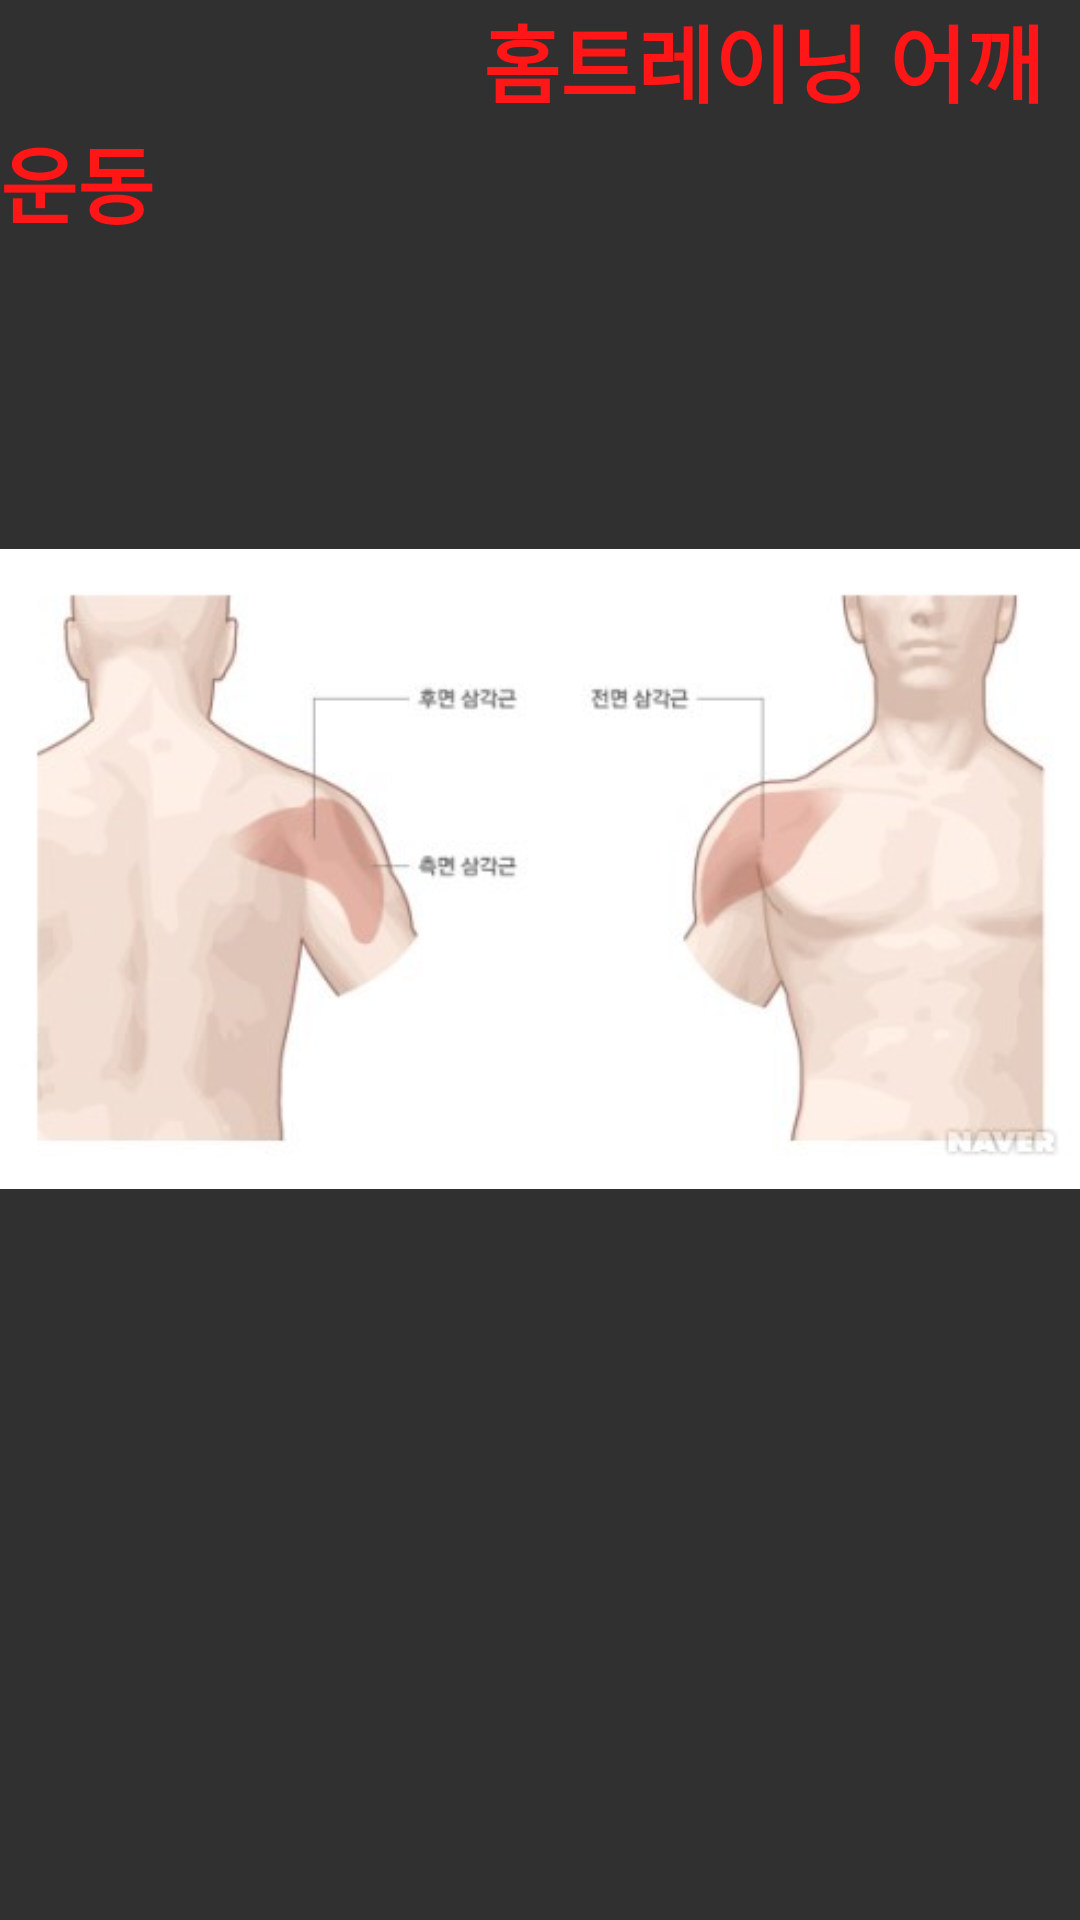

This screen was rendered from an Android layout file. Write that file and the resources it references.
<!-- AndroidManifest.xml: application theme Theme.AppCompat.NoActionBar -->
<!-- res/layout/second4.xml -->
<?xml version="1.0" encoding="utf-8"?>
<ScrollView xmlns:android="http://schemas.android.com/apk/res/android"
    xmlns:app="http://schemas.android.com/apk/res-auto"
    xmlns:tools="http://schemas.android.com/tools"
    android:layout_width="match_parent"
    android:layout_height="match_parent"
    android:orientation="vertical">
    <LinearLayout
        android:layout_width="match_parent"
        android:layout_height="match_parent"
        android:orientation="vertical"
        tools:context=".MainActivity"
        tools:ignore="SpeakableTextPresentCheck">
        <LinearLayout
            android:layout_width="match_parent"
            android:layout_height="match_parent"
            android:orientation="vertical"
            android:background="#303030">
            <TextView
                android:layout_width="match_parent"
                android:layout_height="match_parent"
                android:text="                       홈트레이닝 어깨운동"
                android:textColor="#ff1616"
                android:textStyle="bold"
                android:textSize="28dp"
                android:layout_gravity=""></TextView>
        </LinearLayout>
        <LinearLayout
            android:layout_width="match_parent"
            android:layout_height="match_parent"
            android:layout_weight="2"
            android:orientation="vertical">
            <Gallery
                android:id="@+id/gallery4"
                android:layout_width="match_parent"
                android:layout_height="wrap_content"
                android:spacing="5dp"/>
            <ImageView
                android:layout_width="match_parent"
                android:layout_height="match_parent"
                android:id="@+id/ivPoster"
                android:padding="20dp"
                ></ImageView>
        </LinearLayout>
        <LinearLayout
            android:layout_width="match_parent"
            android:layout_height="match_parent">
            <ImageView
                android:layout_width="match_parent"
                android:layout_height="338dp"
                android:src="@drawable/qwe"></ImageView>
        </LinearLayout>



    </LinearLayout>
</ScrollView>
<!-- resources referenced by this layout -->
<resources>
  <!-- drawable qwe: png bitmap (drawable-v24, 85040 bytes) -->
</resources>
